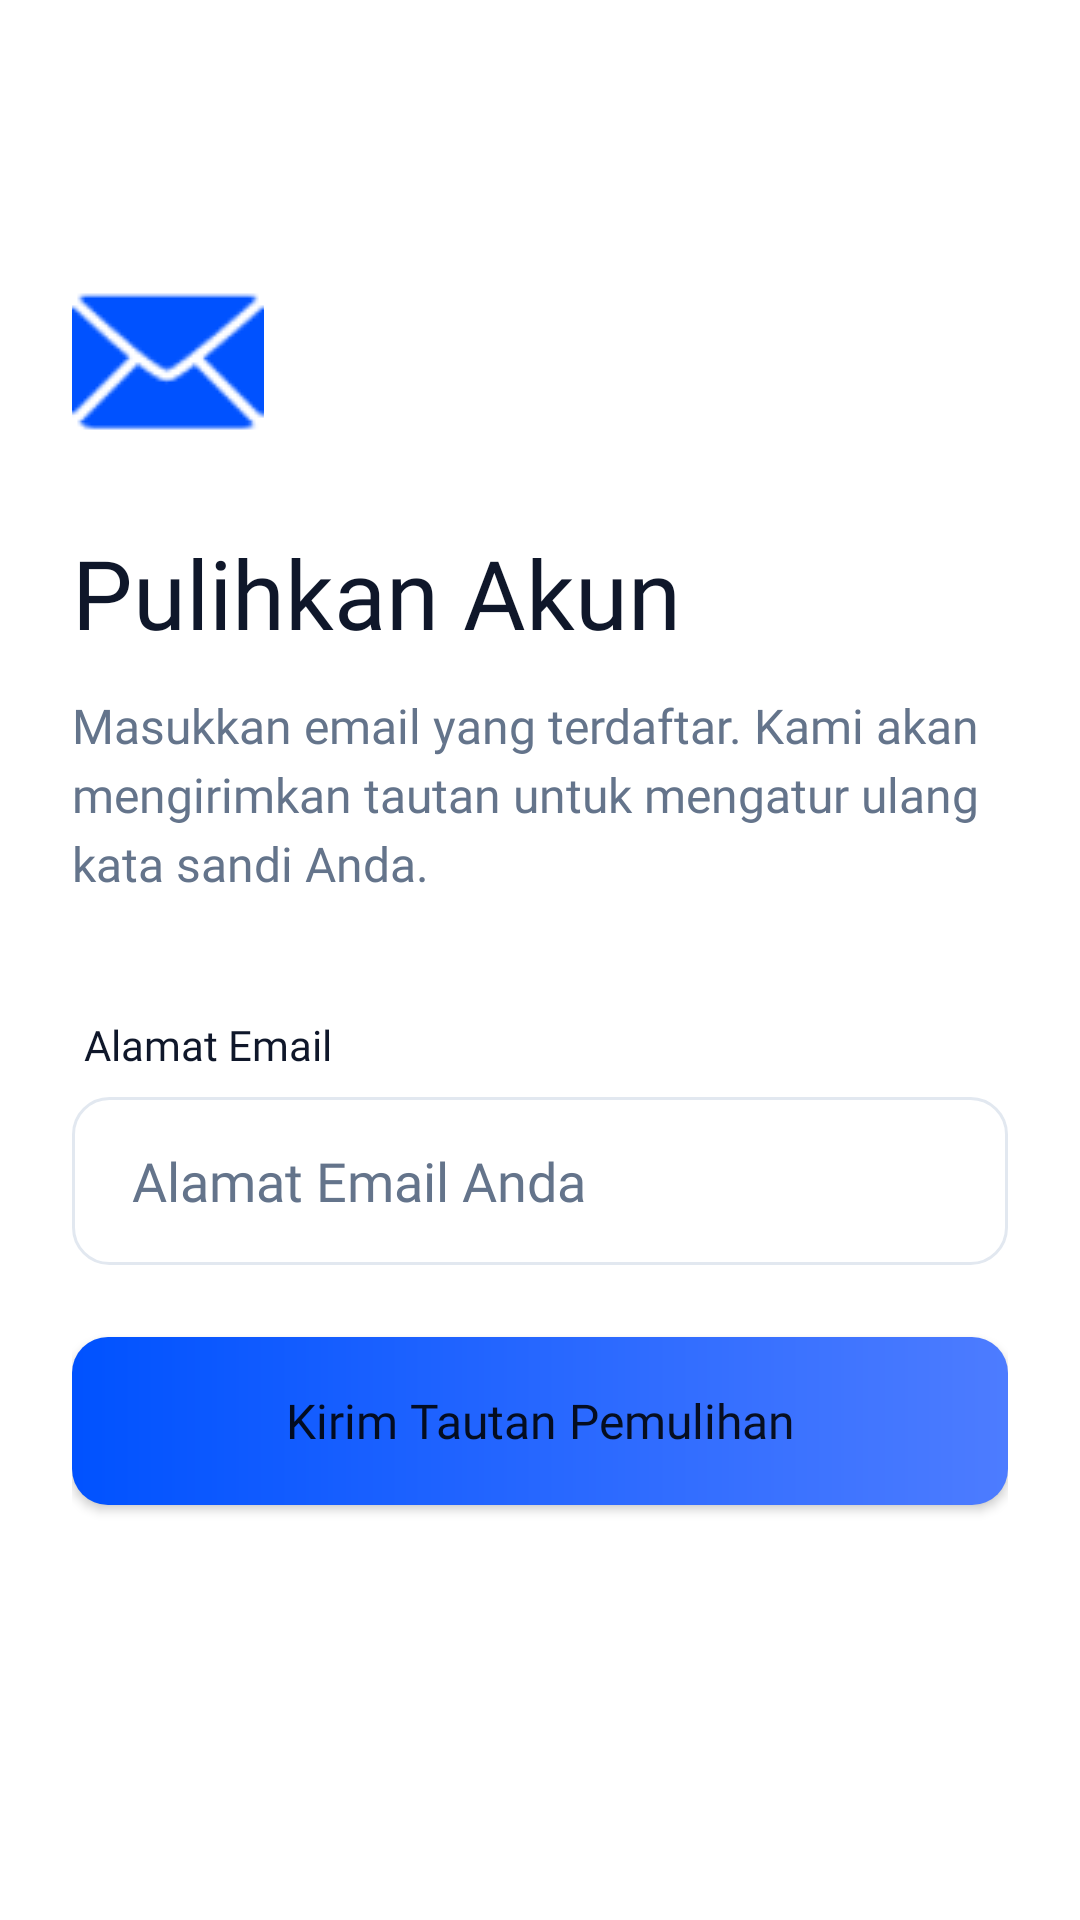

Android layout source for this screen:
<!-- AndroidManifest.xml: application theme Theme.Examingrity -->
<!-- res/layout/activity_forgot_password.xml -->
<?xml version="1.0" encoding="utf-8"?>
<androidx.constraintlayout.widget.ConstraintLayout
    xmlns:android="http://schemas.android.com/apk/res/android"
    xmlns:app="http://schemas.android.com/apk/res-auto"
    android:layout_width="match_parent"
    android:layout_height="match_parent"
    android:background="@color/white"
    android:padding="24dp">

    <ImageView
        android:id="@+id/ivIcon"
        android:layout_width="64dp"
        android:layout_height="64dp"
        android:src="@android:drawable/ic_dialog_email"
        app:tint="@color/signature_blue"
        app:layout_constraintTop_toTopOf="parent"
        app:layout_constraintStart_toStartOf="parent"
        android:layout_marginTop="64dp"/>

    <TextView
        android:id="@+id/tvTitle"
        android:layout_width="match_parent"
        android:layout_height="wrap_content"
        android:text="Pulihkan Akun"
        android:textColor="@color/slate_900"
        android:textSize="32sp"
        android:fontFamily="@font/calistoga"
        android:layout_marginTop="24dp"
        app:layout_constraintTop_toBottomOf="@id/ivIcon" />

    <TextView
        android:id="@+id/tvSubtitle"
        android:layout_width="match_parent"
        android:layout_height="wrap_content"
        android:text="Masukkan email yang terdaftar. Kami akan mengirimkan tautan untuk mengatur ulang kata sandi Anda."
        android:textColor="@color/slate_600"
        android:textSize="16sp"
        android:lineSpacingExtra="4dp"
        android:fontFamily="@font/inter_regular"
        android:layout_marginTop="12dp"
        app:layout_constraintTop_toBottomOf="@id/tvTitle" />

    <TextView
        android:id="@+id/tvEmailLabel"
        android:layout_width="wrap_content"
        android:layout_height="wrap_content"
        android:text="Alamat Email"
        android:textColor="@color/slate_900"
        android:textSize="14sp"
        android:fontFamily="@font/inter_bold"
        android:layout_marginTop="40dp"
        android:layout_marginStart="4dp"
        app:layout_constraintTop_toBottomOf="@id/tvSubtitle"
        app:layout_constraintStart_toStartOf="parent" />

    <EditText
        android:id="@+id/etForgotEmail"
        android:layout_width="match_parent"
        android:layout_height="56dp"
        android:hint="Alamat Email Anda"
        android:background="@drawable/bg_input_field"
        android:paddingHorizontal="20dp"
        android:inputType="textEmailAddress"
        android:fontFamily="@font/inter_regular"
        android:layout_marginTop="8dp"

        android:textColor="@color/slate_900" android:textColorHint="@color/slate_600"

        app:layout_constraintTop_toBottomOf="@id/tvEmailLabel"
        app:layout_constraintStart_toStartOf="parent"/>

    <Button
        android:id="@+id/btnSendResetLink"
        android:layout_width="match_parent"
        android:layout_height="56dp"
        android:text="Kirim Tautan Pemulihan"
        android:background="@drawable/btn_primary_gradient"
        app:backgroundTint="@null"
        android:textAllCaps="false"
        android:textSize="16sp"
        android:fontFamily="@font/inter_bold"
        android:layout_marginTop="24dp"
        app:layout_constraintTop_toBottomOf="@id/etForgotEmail" />

</androidx.constraintlayout.widget.ConstraintLayout>
<!-- resources referenced by this layout -->
<resources>
  <color name="signature_blue">#0052FF</color>
  <color name="slate_600">#64748B</color>
  <color name="slate_900">#0F172A</color>
  <color name="white">#FFFFFF</color>
  <!-- drawable bg_input_field (drawable) -->
  <?xml version="1.0" encoding="utf-8"?>
  <selector xmlns:android="http://schemas.android.com/apk/res/android">
      <item android:state_focused="true">
          <shape android:shape="rectangle">
              <corners android:radius="12dp" />
              <solid android:color="@color/white" />
              <stroke android:width="2dp" android:color="@color/signature_blue" />
          </shape>
      </item>
      <item>
          <shape android:shape="rectangle">
              <corners android:radius="12dp" />
              <solid android:color="@color/white" />
              <stroke android:width="1dp" android:color="@color/slate_200" />
          </shape>
      </item>
  </selector>
  <!-- drawable btn_primary_gradient (drawable) -->
  <?xml version="1.0" encoding="utf-8"?>
  <shape xmlns:android="http://schemas.android.com/apk/res/android" android:shape="rectangle">
      <corners android:radius="12dp" />
      <gradient
          android:angle="0"
          android:startColor="@color/signature_blue"
          android:endColor="@color/signature_blue_light"
          android:type="linear" />
  </shape>
  <style name="Theme.Examingrity" parent="Theme.MaterialComponents.DayNight.NoActionBar">
          <item name="colorPrimary">@color/signature_blue</item>
          <item name="colorPrimaryVariant">@color/signature_blue</item>
          <item name="colorOnPrimary">@color/white</item>
  
          <item name="colorSecondary">@color/signature_blue</item>
          <item name="colorSecondaryVariant">@color/signature_blue_light</item>
          <item name="colorOnSecondary">@color/black</item>
  
          <item name="android:statusBarColor">@color/white</item>
          <item name="android:windowLightStatusBar">true</item>
      </style>
  <color name="slate_200">#E2E8F0</color>
  <color name="signature_blue_light">#4D7CFF</color>
  <color name="black">#000000</color>
</resources>
